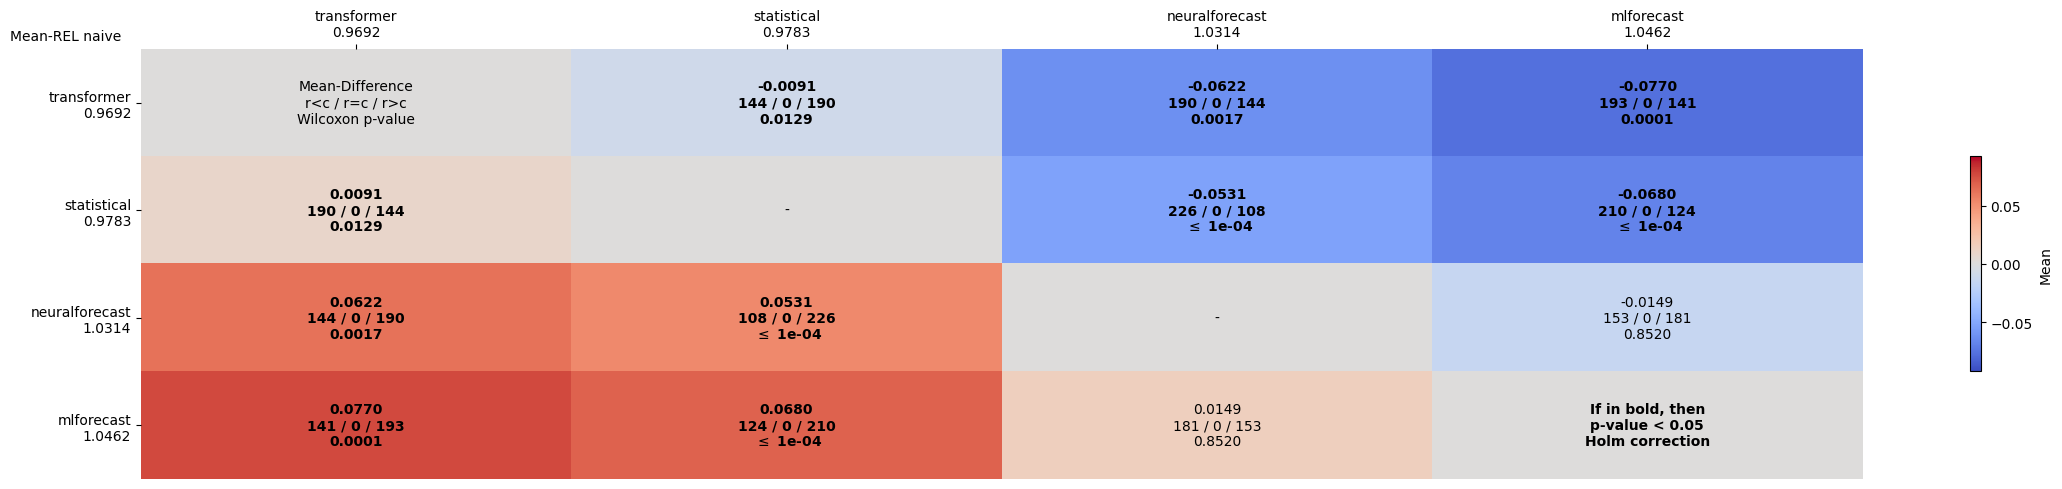

Source data for this figure (header and first rows):
comparates, transformer, statistical, neuralforecast, mlforecast
transformer, Mean-Difference?r<c / r=c / r>c?Wilcoxon…, -0.0091?144 / 0 / 190?0.0129, -0.0622?190 / 0 / 144?0.0017, -0.0770?193 / 0 / 141?0.0001
statistical, 0.0091?190 / 0 / 144?0.0129, -, -0.0531?226 / 0 / 108? $\leq$ 1e-04, -0.0680?210 / 0 / 124? $\leq$ 1e-04
neuralforecast, 0.0622?144 / 0 / 190?0.0017, 0.0531?108 / 0 / 226? $\leq$ 1e-04, -, -0.0149?153 / 0 / 181?0.8520
mlforecast, 0.0770?141 / 0 / 193?0.0001, 0.0680?124 / 0 / 210? $\leq$ 1e-04, 0.0149?181 / 0 / 153?0.8520, If in bold, then?p-value < 0.05?Holm cor…
